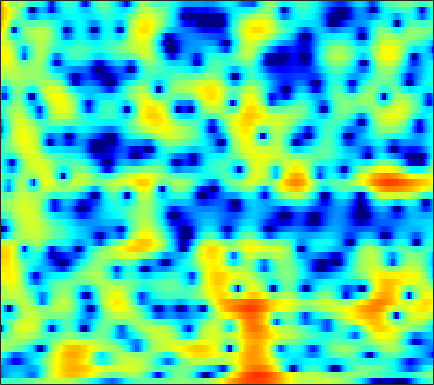

Data behind this chart, as committed beside it:
-2.3478, -2.3959, -2.4427, -2.4655, -2.4694, -2.444, -2.373, -2.2952, -2.1421, -1.9704, -1.7599, -1.6007, -1.3546, -1.0675, -0.84179, -0.52916, -0.20717, 0.041692, 0.37006, 0.6709, 0.97559, 1.1906, 1.441, 1.6534
-9.77, -8.881, -7.794, -6.927, -6.412, -5.932, -5.666, -5.599, -5.717, -6.042, -6.596, -7.156, -8.056, -8.964, -9.426, -9.309, -8.137, -6.802, -4.864, -3.007, -1.335, -0.2179, 1.097, 2.236
-8.738, -8.379, -7.894, -7.482, -7.245, -6.999, -6.851, -6.798, -6.8, -6.869, -7.025, -7.215, -7.487, -7.734, -7.829, -7.699, -7.119, -6.364, -5.034, -3.511, -1.964, -0.8412, 0.5516, 1.804
-6.507, -7.199, -8.287, -9.568, -10.65, -12.13, -13.3, -13.6, -13.06, -11.71, -10.26, -9.24, -8.015, -6.925, -6.173, -5.214, -4.283, -3.576, -2.615, -1.635, -0.6347, 0.1214, 1.114, 2.08
-2.519, -3.278, -4.474, -5.892, -7.073, -8.629, -9.856, -10.2, -9.883, -8.977, -7.959, -7.296, -6.607, -6.136, -5.889, -5.647, -5.404, -5.136, -4.552, -3.68, -2.544, -1.575, -0.2208, 1.117
1.344, 1.057, 0.6332, 0.183, -0.1487, -0.5671, -0.9481, -1.223, -1.571, -1.92, -2.324, -2.711, -3.379, -4.321, -5.286, -7.09, -9.895, -13.23, -21.37, -17.03, -9.983, -6.72, -3.585, -1.242
1.001, 0.9354, 0.8886, 0.8563, 0.8441, 0.802, 0.7325, 0.6639, 0.53, 0.3326, 0.04864, -0.2246, -0.6706, -1.204, -1.652, -2.282, -2.89, -3.253, -3.524, -3.482, -3.117, -2.674, -1.945, -1.152
-2.542, -2.143, -1.396, -0.5887, -0.01134, 0.6744, 1.217, 1.539, 1.849, 2.018, 2.054, 2.005, 1.831, 1.546, 1.265, 0.8236, 0.311, -0.1028, -0.6825, -1.26, -1.799, -2.143, -2.466, -2.568
-12.85, -8.26, -4.597, -2.174, -0.8395, 0.5462, 1.602, 2.221, 2.844, 3.27, 3.528, 3.61, 3.574, 3.364, 3.093, 2.577, 1.853, 1.148, -0.03467, -1.574, -3.624, -5.642, -9.276, -13.84
-3.666, -3.351, -2.686, -1.863, -1.22, -0.3544, 0.477, 1.057, 1.731, 2.29, 2.704, 2.913, 3.046, 3.005, 2.856, 2.501, 1.954, 1.417, 0.5203, -0.5956, -1.909, -2.979, -4.362, -5.305
-3.138, -3.771, -4.471, -4.77, -4.597, -3.823, -2.633, -1.685, -0.4905, 0.5242, 1.305, 1.723, 2.076, 2.232, 2.226, 2.07, 1.8, 1.536, 1.135, 0.715, 0.3254, 0.06101, -0.1941, -0.3377
-3.222, -5.154, -9.099, -17.06, -21.45, -10.55, -5.581, -3.243, -1.092, 0.3633, 1.288, 1.71, 1.979, 1.961, 1.779, 1.376, 0.8627, 0.4602, 0.001869, -0.2578, -0.2608, -0.1053, 0.2524, 0.6841
0.4783, -0.005798, -0.6024, -0.9624, -0.9427, -0.5285, 0.1723, 0.7421, 1.42, 1.877, 2.049, 1.998, 1.655, 0.9576, 0.1957, -1.21, -3.163, -5.058, -8.059, -10.02, -8.335, -6.096, -3.47, -1.484
1.071, 1.331, 1.628, 1.858, 2.017, 2.179, 2.281, 2.297, 2.218, 1.991, 1.599, 1.175, 0.4197, -0.5754, -1.486, -2.944, -4.711, -6.19, -8.139, -9.119, -8.158, -6.692, -4.621, -2.838
0.5173, 1.336, 2.143, 2.65, 2.877, 2.994, 2.909, 2.716, 2.288, 1.671, 0.8844, 0.1745, -0.885, -1.997, -2.839, -3.835, -4.6, -4.981, -5.177, -5.007, -4.532, -4.014, -3.218, -2.378
2.021, 2.761, 3.46, 3.884, 4.015, 3.965, 3.66, 3.268, 2.507, 1.465, 0.1037, -1.126, -3.089, -5.416, -7.327, -9.613, -10.44, -9.824, -8.289, -6.74, -5.433, -4.591, -3.655, -2.903
3.964, 4.339, 4.666, 4.782, 4.728, 4.457, 3.954, 3.415, 2.477, 1.251, -0.2869, -1.681, -3.981, -6.888, -9.599, -13.54, -14.67, -12.83, -10.09, -8.079, -6.726, -6.014, -5.385, -4.991
4.893, 5.034, 5.077, 4.932, 4.709, 4.259, 3.63, 3.046, 2.136, 1.077, -0.1034, -1.07, -2.418, -3.713, -4.63, -5.633, -6.328, -6.623, -6.794, -6.891, -7.019, -7.208, -7.616, -8.204
5.614, 5.585, 5.402, 5.052, 4.666, 3.997, 3.166, 2.452, 1.403, 0.3335, -0.7167, -1.418, -2.237, -2.945, -3.404, -3.979, -4.557, -5.023, -5.742, -6.605, -7.599, -8.456, -9.682, -11.07
6.386, 6.285, 5.99, 5.497, 4.969, 4.022, 2.769, 1.603, -0.246, -2.321, -4.181, -4.983, -4.995, -4.37, -3.87, -3.486, -3.484, -3.786, -4.625, -5.943, -7.857, -9.681, -12.59, -15.3
5.76, 5.787, 5.672, 5.346, 4.935, 4.102, 2.846, 1.527, -0.9025, -4.593, -10.53, -14.21, -8.887, -4.767, -2.956, -1.572, -1.038, -1.088, -1.684, -2.896, -4.819, -6.779, -10.11, -13.51
0.6787, 1.038, 1.478, 1.833, 2.012, 2.075, 1.892, 1.612, 1.047, 0.3879, -0.1285, -0.2667, -0.1077, 0.3338, 0.705, 1.084, 1.224, 1.149, 0.8065, 0.1893, -0.6167, -1.309, -2.194, -2.922
-8.478, -7.792, -6.179, -4.323, -3.034, -1.599, -0.4996, 0.1232, 0.7373, 1.171, 1.491, 1.681, 1.897, 2.084, 2.173, 2.224, 2.169, 2.055, 1.789, 1.419, 0.967, 0.5964, 0.08486, -0.4051
-25.66, -23.93, -13.85, -8.818, -6.254, -3.725, -1.87, -0.8028, 0.3121, 1.145, 1.754, 2.089, 2.413, 2.599, 2.662, 2.644, 2.521, 2.358, 2.064, 1.694, 1.257, 0.904, 0.4078, -0.09557
-8.664, -8.09, -6.767, -5.106, -3.841, -2.275, -0.9243, -0.06115, 0.8871, 1.627, 2.178, 2.486, 2.748, 2.858, 2.855, 2.732, 2.482, 2.215, 1.776, 1.24, 0.6385, 0.1572, -0.4993, -1.144
-3.312, -2.886, -2.225, -1.456, -0.8513, -0.0403, 0.7268, 1.246, 1.851, 2.334, 2.687, 2.869, 2.98, 2.954, 2.834, 2.546, 2.106, 1.677, 0.9594, 0.09285, -0.9078, -1.731, -2.858, -3.923
-0.74, -0.4578, -0.02939, 0.4292, 0.7938, 1.279, 1.741, 2.066, 2.445, 2.743, 2.944, 3.009, 3.001, 2.859, 2.654, 2.242, 1.655, 1.08, 0.09935, -1.161, -2.78, -4.286, -6.741, -9.728
0.09131, 0.2386, 0.4671, 0.744, 0.9924, 1.363, 1.758, 2.044, 2.377, 2.628, 2.772, 2.804, 2.744, 2.56, 2.356, 1.974, 1.45, 0.9425, 0.09342, -1.051, -2.577, -4.037, -6.574, -9.903
-0.5092, -0.7233, -0.9839, -1, -0.799, -0.2476, 0.4795, 1.002, 1.599, 1.982, 2.141, 2.133, 1.95, 1.67, 1.448, 1.197, 1.016, 0.9083, 0.7205, 0.3901, -0.1139, -0.6205, -1.432, -2.251
-2.031, -3.611, -6.553, -9.132, -8.265, -4.951, -2.189, -0.6795, 0.6462, 1.298, 1.357, 1.013, 0.08416, -1.254, -2.267, -2.807, -1.962, -0.8433, 0.5226, 1.548, 2.131, 2.325, 2.335, 2.123
-1.312, -2.856, -5.334, -7.162, -6.715, -4.393, -2.082, -0.7467, 0.4607, 1.071, 1.011, 0.4403, -1.084, -4.104, -7.87, -12.48, -6.2, -2.553, 0.513, 2.34, 3.363, 3.738, 3.816, 3.469
-0.7255, -1.458, -2.322, -2.924, -3.057, -2.824, -2.178, -1.56, -0.6694, 0.06832, 0.5318, 0.6983, 0.6119, 0.3698, 0.2405, 0.3487, 0.9118, 1.53, 2.376, 3.022, 3.364, 3.371, 3.005, 2.196
-2.251, -3.199, -4.701, -6.443, -7.642, -8.347, -7.206, -5.647, -3.541, -1.761, -0.3648, 0.4449, 1.242, 1.837, 2.166, 2.534, 2.838, 3.004, 3.163, 3.188, 3.036, 2.784, 2.231, 1.419
-3.36, -4.364, -6.287, -9.264, -12.66, -17.33, -12.31, -8.349, -4.692, -2.177, -0.3843, 0.6321, 1.647, 2.359, 2.722, 3.034, 3.166, 3.163, 3.041, 2.786, 2.403, 2.059, 1.521, 0.8899
-2.967, -3.158, -3.553, -3.958, -4.142, -4.002, -3.261, -2.409, -1.112, 0.1271, 1.195, 1.847, 2.493, 2.891, 3.047, 3.052, 2.853, 2.599, 2.108, 1.5, 0.8273, 0.3077, -0.3486, -0.9326
-2.779, -2.311, -1.738, -1.188, -0.7598, -0.1352, 0.5403, 1.068, 1.757, 2.391, 2.914, 3.192, 3.412, 3.411, 3.259, 2.84, 2.169, 1.488, 0.3612, -0.9881, -2.445, -3.521, -4.682, -5.289
-3.929, -2.981, -1.748, -0.6001, 0.1977, 1.164, 2.003, 2.551, 3.169, 3.64, 3.932, 4.029, 3.975, 3.697, 3.314, 2.566, 1.492, 0.4238, -1.421, -3.903, -7.375, -11.01, -17.51, -16.37
-7.156, -5.406, -3.29, -1.447, -0.2592, 1.077, 2.163, 2.817, 3.484, 3.92, 4.136, 4.162, 3.989, 3.595, 3.153, 2.35, 1.282, 0.3007, -1.298, -3.27, -5.633, -7.518, -9.547, -9.926
-10.88, -7.877, -4.77, -2.376, -0.9266, 0.6373, 1.837, 2.524, 3.177, 3.557, 3.693, 3.634, 3.373, 2.908, 2.452, 1.715, 0.873, 0.2001, -0.7073, -1.61, -2.441, -2.952, -3.452, -3.752
-8.264, -6.257, -3.875, -1.877, -0.6213, 0.7382, 1.754, 2.322, 2.811, 3.021, 2.943, 2.721, 2.224, 1.495, 0.8296, -0.1449, -1.089, -1.705, -2.236, -2.386, -2.213, -1.958, -1.552, -1.167
-5.071, -3.748, -2.165, -0.7834, 0.1118, 1.08, 1.803, 2.159, 2.391, 2.333, 1.975, 1.513, 0.61, -0.6377, -1.836, -3.84, -6.359, -8.35, -9.597, -7.769, -5.101, -3.374, -1.531, -0.1353
-3.544, -2.769, -1.766, -0.8243, -0.1921, 0.5281, 1.04, 1.244, 1.268, 0.9706, 0.3771, -0.2885, -1.43, -2.866, -4.128, -6.18, -8.88, -11.37, -13, -9.633, -5.744, -3.429, -1.071, 0.6685
-4.21, -4.115, -3.62, -2.749, -1.989, -1.049, -0.3843, -0.1073, -0.1197, -0.5883, -1.534, -2.55, -4.22, -5.923, -6.909, -7.375, -6.985, -6.298, -5.086, -3.543, -1.857, -0.6295, 0.8562, 2.073
-9.094, -12.06, -11.8, -7.547, -4.982, -2.631, -1.195, -0.6171, -0.4397, -0.9219, -2.167, -3.669, -6.863, -12.69, -24.33, -15.65, -8.436, -5.513, -2.831, -0.8798, 0.6535, 1.604, 2.63, 3.397
-6.183, -7.578, -7.48, -5.377, -3.671, -1.845, -0.6229, -0.08805, 0.1883, -0.01297, -0.6521, -1.389, -2.583, -3.757, -4.247, -3.955, -2.818, -1.754, -0.3958, 0.7724, 1.707, 2.257, 2.789, 3.1
-1.229, -1.35, -1.26, -0.9025, -0.521, -0.0006213, 0.4266, 0.6551, 0.7964, 0.7562, 0.5813, 0.3769, 0.08739, -0.1418, -0.2209, -0.1719, 0.04965, 0.288, 0.6377, 0.9503, 1.174, 1.256, 1.249, 1.092
0.6158, 0.7381, 0.8913, 1.037, 1.135, 1.236, 1.292, 1.299, 1.256, 1.17, 1.052, 0.9614, 0.842, 0.7593, 0.7208, 0.6871, 0.6624, 0.6239, 0.5305, 0.349, 0.05753, -0.2382, -0.733, -1.329
1.901, 2.122, 2.289, 2.33, 2.28, 2.129, 1.894, 1.669, 1.35, 1.05, 0.8082, 0.6975, 0.6425, 0.6649, 0.7038, 0.7444, 0.7073, 0.6016, 0.3127, -0.1739, -0.8901, -1.58, -2.704, -3.985
3.417, 3.628, 3.713, 3.572, 3.329, 2.814, 2.1, 1.446, 0.492, -0.4382, -1.091, -1.264, -1.05, -0.513, -0.047, 0.4928, 0.8197, 0.8838, 0.6748, 0.1021, -0.897, -1.979, -3.994, -6.857
4.436, 4.594, 4.555, 4.22, 3.766, 2.857, 1.546, 0.2422, -2.099, -5.411, -9.579, -10.7, -7.169, -3.689, -1.841, -0.1417, 0.8902, 1.301, 1.425, 1.09, 0.2958, -0.617, -2.292, -4.528
3.762, 3.871, 3.722, 3.272, 2.738, 1.779, 0.5111, -0.6747, -2.647, -5.07, -7.33, -7.738, -5.951, -3.477, -1.92, -0.345, 0.702, 1.182, 1.48, 1.407, 1.009, 0.5238, -0.3058, -1.266
3.077, 2.96, 2.501, 1.777, 1.123, 0.2042, -0.6708, -1.248, -1.856, -2.241, -2.321, -2.159, -1.628, -0.8731, -0.264, 0.4734, 1.051, 1.351, 1.544, 1.511, 1.263, 0.9481, 0.3783, -0.322
3.971, 3.292, 2.01, 0.3157, -1.136, -3.003, -4.123, -4.154, -3.414, -2.395, -1.456, -0.8134, -0.06204, 0.5859, 1.013, 1.482, 1.827, 1.996, 2.074, 1.994, 1.74, 1.436, 0.8622, 0.09622
5.896, 4.732, 2.666, -0.2349, -3.284, -9.95, -27.1, -12.26, -6.145, -3.184, -1.428, -0.5418, 0.2773, 0.8363, 1.144, 1.463, 1.685, 1.783, 1.836, 1.757, 1.532, 1.254, 0.7328, 0.008723
7.247, 6.142, 4.425, 2.453, 0.8892, -1.049, -2.283, -2.553, -2.303, -1.85, -1.518, -1.426, -1.436, -1.524, -1.573, -1.537, -1.38, -1.227, -1.047, -0.9829, -1.069, -1.239, -1.583, -2.044
7.849, 6.915, 5.598, 4.262, 3.282, 2.078, 1.039, 0.3536, -0.4784, -1.354, -2.429, -3.437, -5.092, -6.944, -8.032, -8.308, -7.324, -6.388, -5.49, -5.062, -5.084, -5.309, -5.737, -6.078
8.059, 7.103, 5.805, 4.559, 3.699, 2.687, 1.808, 1.199, 0.3358, -0.7336, -2.219, -3.733, -6.666, -11.51, -17.78, -17.95, -11.41, -8.972, -7.385, -7.104, -7.913, -9.219, -11.88, -14.38
7.584, 6.266, 4.388, 2.574, 1.516, 0.7934, 0.7647, 0.9454, 1.105, 0.9882, 0.517, -0.08532, -1.182, -2.367, -3.098, -3.59, -3.567, -3.493, -3.585, -4.198, -5.498, -7.035, -9.879, -12.48
